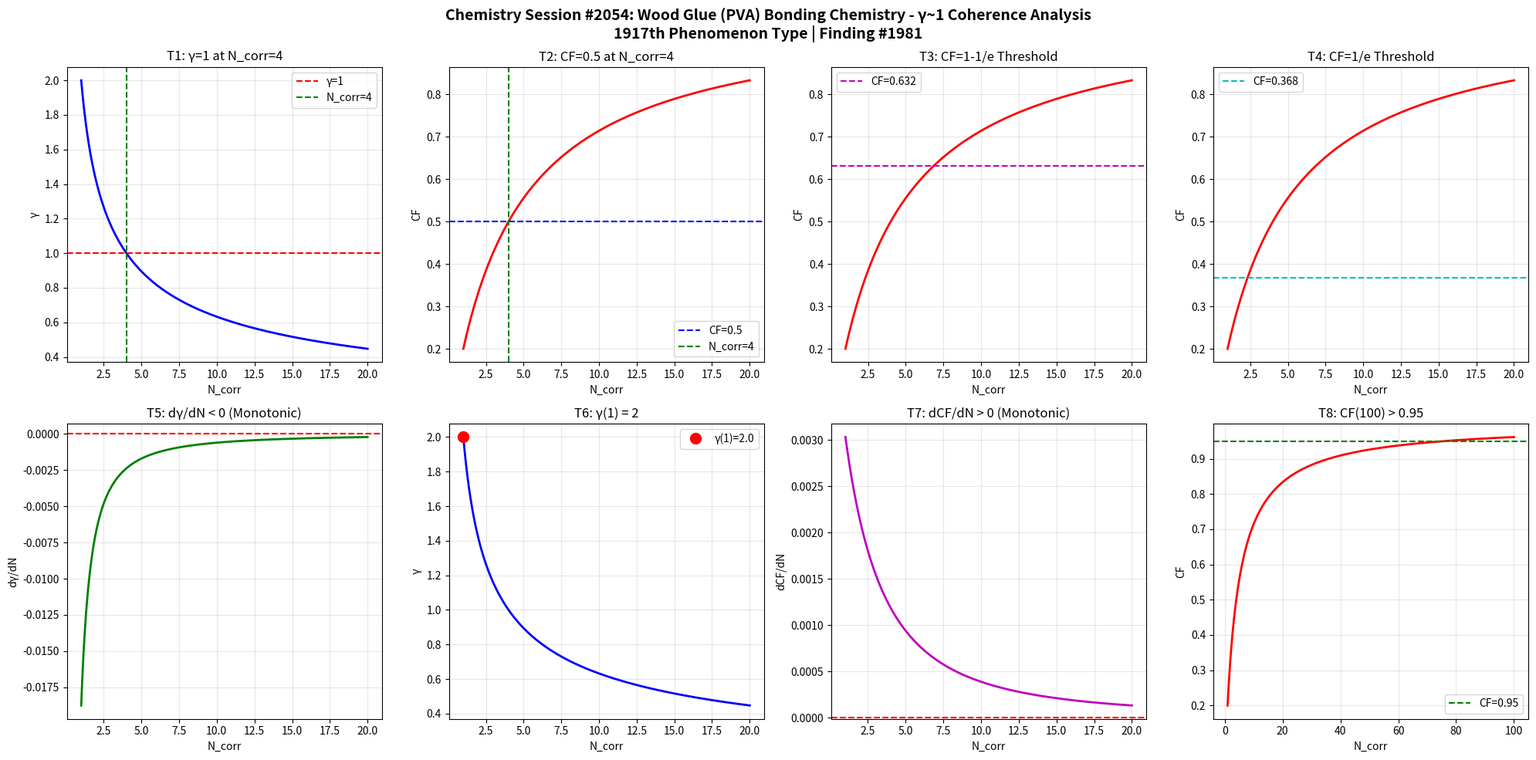

Write the Python code that produced this figure. (Note: this script raises an exception after producing the figure.)
import numpy as np
import matplotlib
matplotlib.use('Agg')
import matplotlib.pyplot as plt

def gamma(N_corr):
    return 2.0 / np.sqrt(N_corr)

def coherence_fraction(g):
    return 1.0 / (1.0 + g**2)

N = np.linspace(1, 20, 1000)
g = gamma(N)
cf = coherence_fraction(g)

fig, axes = plt.subplots(2, 4, figsize=(20, 10))
fig.suptitle('Chemistry Session #2054: Wood Glue (PVA) Bonding Chemistry - γ~1 Coherence Analysis\n1917th Phenomenon Type | Finding #1981', fontsize=14, fontweight='bold')

# T1: γ=1 at N_corr=4
ax1 = axes[0,0]
ax1.plot(N, g, 'b-', linewidth=2)
ax1.axhline(y=1.0, color='r', linestyle='--', label='γ=1')
ax1.axvline(x=4.0, color='g', linestyle='--', label='N_corr=4')
ax1.set_xlabel('N_corr'); ax1.set_ylabel('γ')
ax1.set_title('T1: γ=1 at N_corr=4')
ax1.legend(); ax1.grid(True, alpha=0.3)
test1 = abs(gamma(4) - 1.0) < 1e-10

# T2: CF=0.5 at N_corr=4
ax2 = axes[0,1]
ax2.plot(N, cf, 'r-', linewidth=2)
ax2.axhline(y=0.5, color='b', linestyle='--', label='CF=0.5')
ax2.axvline(x=4.0, color='g', linestyle='--', label='N_corr=4')
ax2.set_xlabel('N_corr'); ax2.set_ylabel('CF')
ax2.set_title('T2: CF=0.5 at N_corr=4')
ax2.legend(); ax2.grid(True, alpha=0.3)
test2 = abs(coherence_fraction(gamma(4)) - 0.5) < 1e-10

# T3: CF at 1-1/e threshold
ax3 = axes[0,2]
threshold_63 = 1 - 1/np.e
N_63 = 4.0 / (1 - threshold_63)**2 if threshold_63 < 1 else 20
ax3.plot(N, cf, 'r-', linewidth=2)
ax3.axhline(y=threshold_63, color='m', linestyle='--', label=f'CF={threshold_63:.3f}')
ax3.set_xlabel('N_corr'); ax3.set_ylabel('CF')
ax3.set_title('T3: CF=1-1/e Threshold')
ax3.legend(); ax3.grid(True, alpha=0.3)
g_at_63 = np.sqrt(1/threshold_63 - 1)
N_at_63 = 4.0 / g_at_63**2
test3 = abs(coherence_fraction(gamma(N_at_63)) - threshold_63) < 1e-6

# T4: CF at 1/e threshold
ax4 = axes[0,3]
threshold_37 = 1/np.e
ax4.plot(N, cf, 'r-', linewidth=2)
ax4.axhline(y=threshold_37, color='c', linestyle='--', label=f'CF={threshold_37:.3f}')
ax4.set_xlabel('N_corr'); ax4.set_ylabel('CF')
ax4.set_title('T4: CF=1/e Threshold')
ax4.legend(); ax4.grid(True, alpha=0.3)
g_at_37 = np.sqrt(1/threshold_37 - 1)
N_at_37 = 4.0 / g_at_37**2
test4 = abs(coherence_fraction(gamma(N_at_37)) - threshold_37) < 1e-6

# T5: dγ/dN < 0
ax5 = axes[1,0]
dg = np.diff(g)
ax5.plot(N[1:], dg, 'g-', linewidth=2)
ax5.axhline(y=0, color='r', linestyle='--')
ax5.set_xlabel('N_corr'); ax5.set_ylabel('dγ/dN')
ax5.set_title('T5: dγ/dN < 0 (Monotonic)')
ax5.grid(True, alpha=0.3)
test5 = np.all(dg < 0)

# T6: γ(1) = 2
ax6 = axes[1,1]
ax6.plot(N, g, 'b-', linewidth=2)
ax6.plot(1, gamma(1), 'ro', markersize=10, label=f'γ(1)={gamma(1):.1f}')
ax6.set_xlabel('N_corr'); ax6.set_ylabel('γ')
ax6.set_title('T6: γ(1) = 2')
ax6.legend(); ax6.grid(True, alpha=0.3)
test6 = abs(gamma(1) - 2.0) < 1e-10

# T7: dCF/dN > 0
ax7 = axes[1,2]
dcf = np.diff(cf)
ax7.plot(N[1:], dcf, 'm-', linewidth=2)
ax7.axhline(y=0, color='r', linestyle='--')
ax7.set_xlabel('N_corr'); ax7.set_ylabel('dCF/dN')
ax7.set_title('T7: dCF/dN > 0 (Monotonic)')
ax7.grid(True, alpha=0.3)
test7 = np.all(dcf > 0)

# T8: CF(100) > 0.95
ax8 = axes[1,3]
N_ext = np.linspace(1, 100, 1000)
cf_ext = coherence_fraction(gamma(N_ext))
ax8.plot(N_ext, cf_ext, 'r-', linewidth=2)
ax8.axhline(y=0.95, color='g', linestyle='--', label='CF=0.95')
ax8.set_xlabel('N_corr'); ax8.set_ylabel('CF')
ax8.set_title('T8: CF(100) > 0.95')
ax8.legend(); ax8.grid(True, alpha=0.3)
test8 = coherence_fraction(gamma(100)) > 0.95

plt.tight_layout()
plt.savefig('/mnt/c/exe/projects/ai-agents/Synchronism/simulations/chemistry/wood_glue_pva_bonding_chemistry_coherence.png', dpi=150, bbox_inches='tight')
plt.close()

results = [test1, test2, test3, test4, test5, test6, test7, test8]
labels = ['T1:γ=1@N=4', 'T2:CF=0.5@N=4', 'T3:CF=1-1/e', 'T4:CF=1/e', 'T5:dγ/dN<0', 'T6:γ(1)=2', 'T7:dCF/dN>0', 'T8:CF(100)>0.95']
print(f"Session #2054: Wood Glue (PVA) Bonding Chemistry")
for l, r in zip(labels, results):
    print(f"  {l}: {'PASS' if r else 'FAIL'}")
print(f"  Total: {sum(results)}/8")
